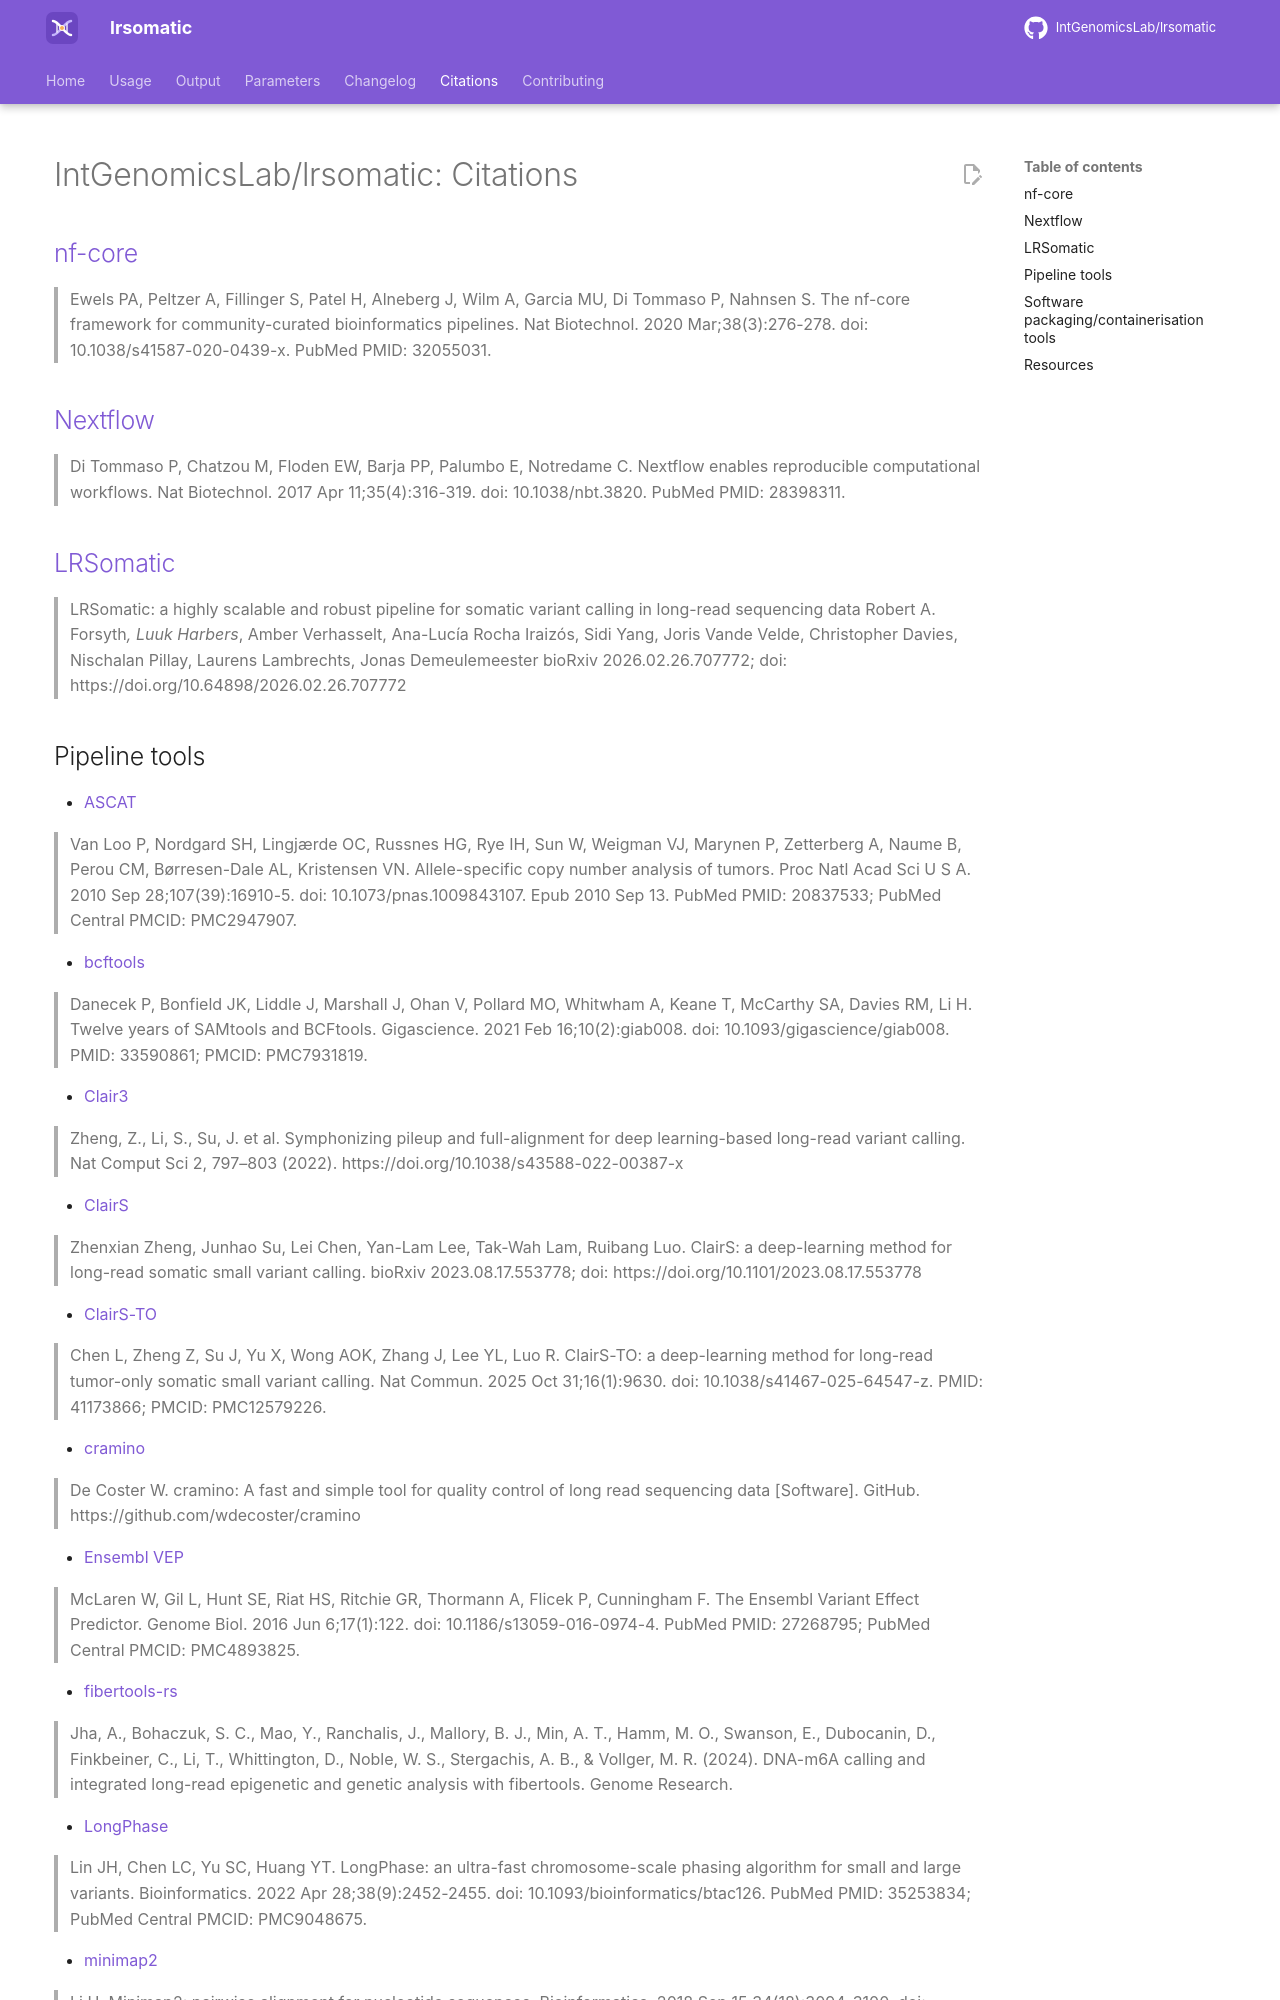

repository: IntGenomicsLab/lrsomatic · page: 1.1.0/citations/index.html · generator: mkdocs

# IntGenomicsLab/lrsomatic: Citations

## [nf-core](https://pubmed.ncbi.nlm.nih.gov/32055031/)

> Ewels PA, Peltzer A, Fillinger S, Patel H, Alneberg J, Wilm A, Garcia MU, Di Tommaso P, Nahnsen S. The nf-core framework for community-curated bioinformatics pipelines. Nat Biotechnol. 2020 Mar;38(3):276-278. doi: 10.1038/s41587-020-0439-x. PubMed PMID: 32055031.

## [Nextflow](https://pubmed.ncbi.nlm.nih.gov/28398311/)

> Di Tommaso P, Chatzou M, Floden EW, Barja PP, Palumbo E, Notredame C. Nextflow enables reproducible computational workflows. Nat Biotechnol. 2017 Apr 11;35(4):316-319. doi: 10.1038/nbt.3820. PubMed PMID: 28398311.

## [LRSomatic](https://doi.org/10.64898/2026.02.26.707772)

> LRSomatic: a highly scalable and robust pipeline for somatic variant calling in long-read sequencing data Robert A. Forsyth*, Luuk Harbers*, Amber Verhasselt, Ana-Lucía Rocha Iraizós, Sidi Yang, Joris Vande Velde, Christopher Davies, Nischalan Pillay, Laurens Lambrechts, Jonas Demeulemeester bioRxiv 2026.02.26.707772; doi: https://doi.org/10.64898/2026.02.26.707772
